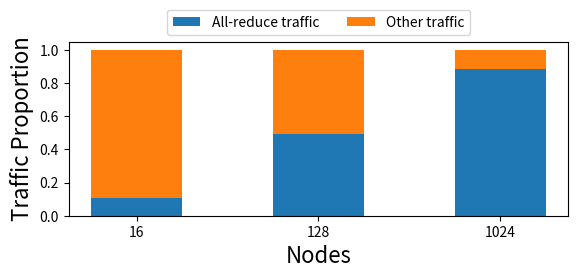

The script that saved this image:
import matplotlib as mpl
import matplotlib.pyplot as plt
import numpy as np

mpl.rcParams['pdf.fonttype'] = 42
mpl.rcParams['ps.fonttype'] = 42

fig, ax = plt.subplots(1, 1)
fig.set_size_inches(6, 3)

ax.set_xlabel('Nodes', fontsize=16)
ax.set_ylabel('Traffic Proportion', fontsize=16)

node_counts = ['16', '128', '1024']
traffic = {}
traffic["All-reduce traffic"] = [0.10915060835179748, 0.49499798392173117, 0.8868964248872211]
traffic["Other traffic"] = [1 - t for t in traffic["All-reduce traffic"]]
width = 0.5

bottom = np.zeros(3)
for lbl, weight_count in traffic.items():
    p = ax.bar(node_counts, weight_count, width, label=lbl, bottom=bottom)
    bottom += weight_count

ax.legend(bbox_to_anchor=(0.5, 1), loc="lower center", ncol=2)

fig.tight_layout(pad=1.5)

plt.savefig('fs93_traffic_a.pdf', bbox_inches='tight', pad_inches=.15, dpi=600)
# plt.show()
